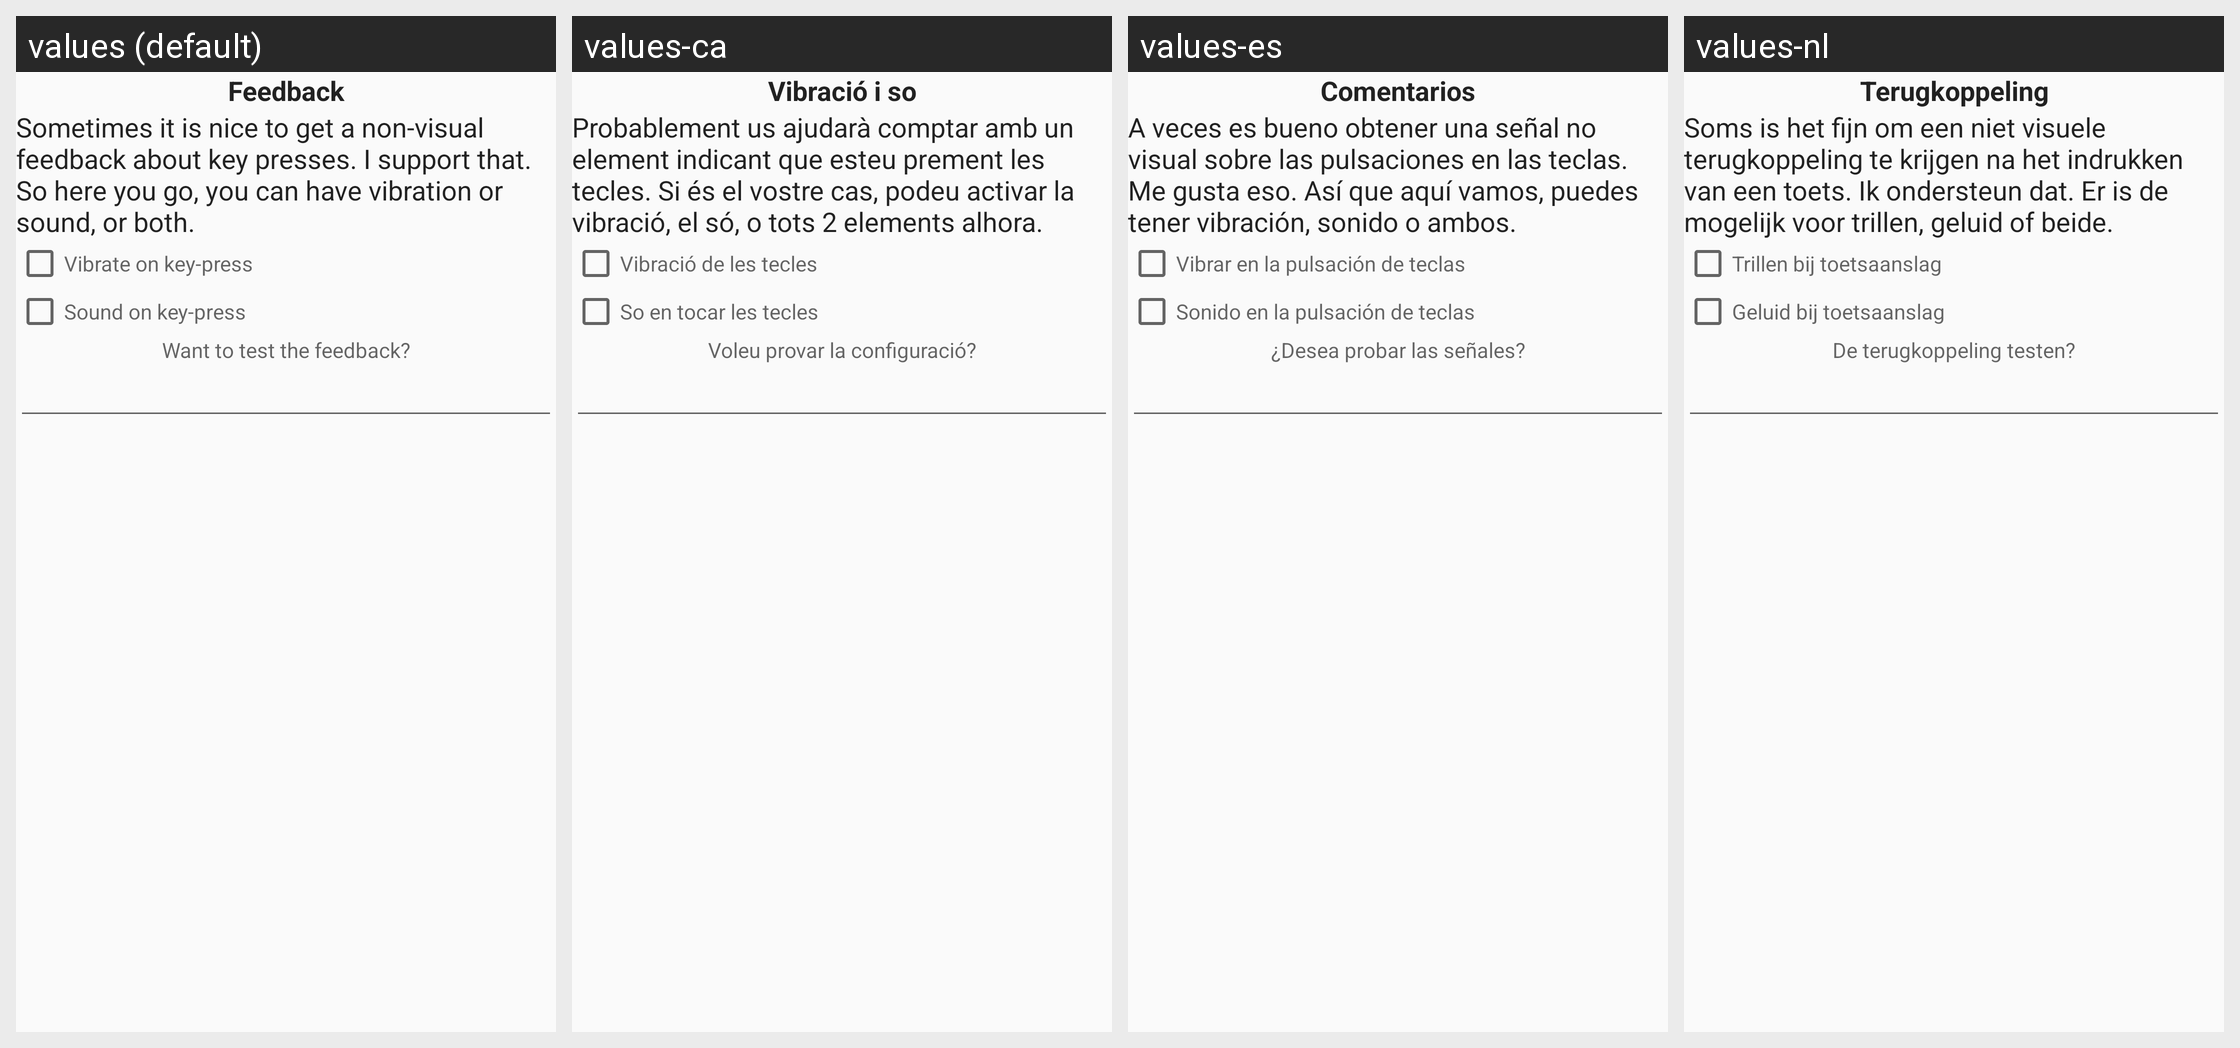

Locale-by-locale string values for the Android screen shown in this grid:
Android screen res/layout/tip_layout_5.xml rendered under 4 locales, left to right: values (default), values-ca, values-es, values-nl. Device: Nexus 5 (rendered at 1080×1920; each locale shown at half size, 540×960, under a caption strip naming it); theme Theme.AskApp.
Other locales in the repository, not shown: values-ar, values-be, values-bg, values-cs, values-da, values-de, values-el, values-eo, values-fi, values-fr, values-he, values-hu, values-hy, values-in, values-it, values-iw, values-ka, values-lt, values-mk, values-my, values-no, values-pl, values-pt, values-pt-rBR, values-ro, values-ru, values-se, values-sk, values-sl, values-ta, values-th, values-tl, values-tr, values-uk, values-vi.
Strings drawn on this screen, with the default value and each locale's value (text and hints the layout hard-codes, and strings that could not be matched under every locale, appear in the picture but are not listed):

tip_5_key_feedback
  values: Feedback
  values-ca: Vibració i so
  values-es: Comentarios
  values-nl: Terugkoppeling

tip_5_key_feedback_tip
  values: Sometimes it is nice to get a non-visual feedback about key presses. I support that. So here you go, you can have vibration or sound, or both.
  values-ca: Probablement us ajudarà comptar amb un element indicant que esteu prement les tecles. Si és el vostre cas, podeu activar la vibració, el só, o tots 2 elements alhora.     
  values-es: A veces es bueno obtener una señal no visual sobre las pulsaciones en las teclas. Me gusta eso. Así que aquí vamos, puedes tener vibración, sonido o ambos.
  values-nl: Soms is het fijn om een niet visuele terugkoppeling te krijgen na het indrukken van een toets. Ik ondersteun dat. Er is de mogelijk voor trillen, geluid of beide.

vibrate_on_key_press_title
  values: Vibrate on key-press
  values-ca: Vibració de les tecles
  values-es: Vibrar en la pulsación de teclas
  values-nl: Trillen bij toetsaanslag

sound_on
  values: Sound on key-press
  values-ca: So en tocar les tecles
  values-es: Sonido en la pulsación de teclas
  values-nl: Geluid bij toetsaanslag

tip_5_key_feedback_test
  values: Want to test the feedback?
  values-ca: Voleu provar la configuració?
  values-es: ¿Desea probar las señales?
  values-nl: De terugkoppeling testen?
